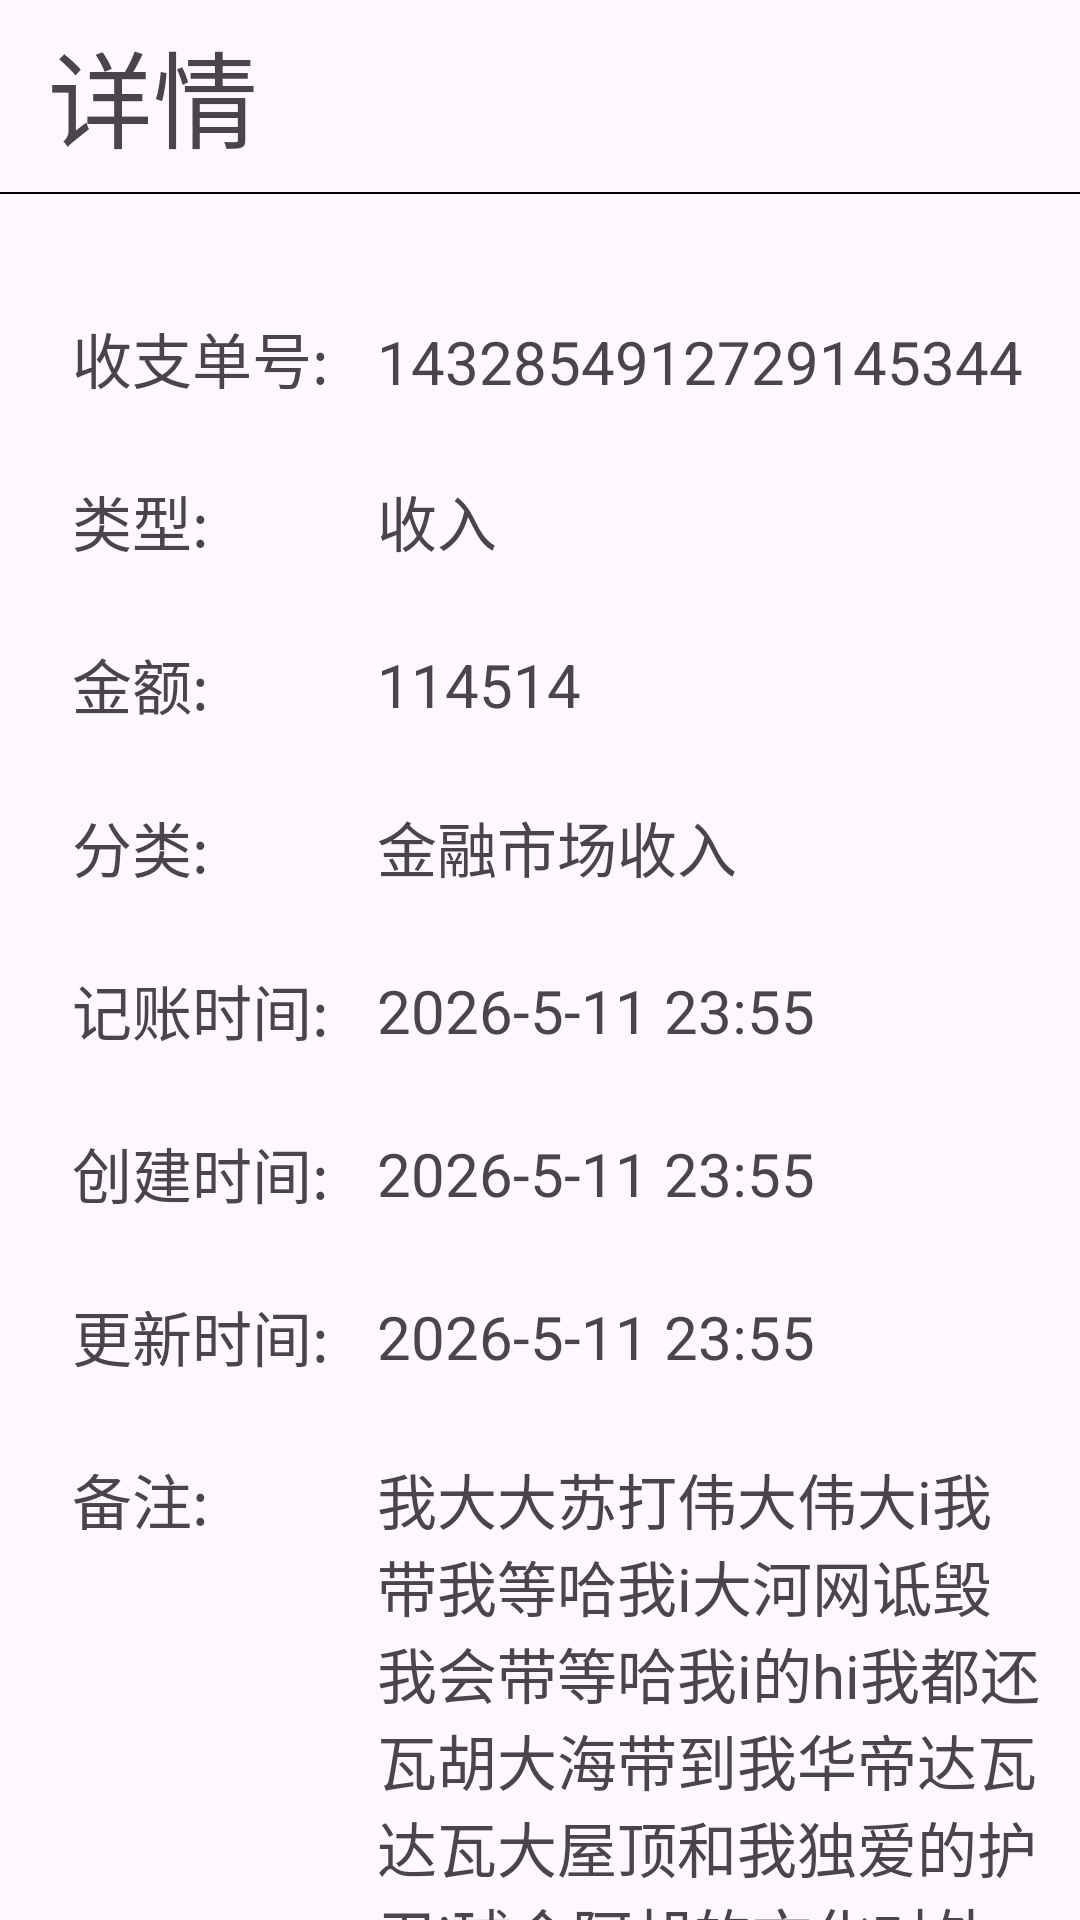

This screen was rendered from an Android layout file. Write that file and the resources it references.
<!-- AndroidManifest.xml: application theme Theme.Bookkeeping -->
<!-- res/layout/activity_record_detail.xml -->
<?xml version="1.0" encoding="utf-8"?>
<androidx.constraintlayout.widget.ConstraintLayout xmlns:android="http://schemas.android.com/apk/res/android"
    xmlns:app="http://schemas.android.com/apk/res-auto"
    xmlns:tools="http://schemas.android.com/tools"
    android:id="@+id/main"
    android:layout_width="match_parent"
    android:layout_height="match_parent"

    tools:context=".ui.detail.RecordDetailActivity">

    <TextView
        android:layout_width="wrap_content"
        android:layout_height="wrap_content"
        android:layout_marginStart="16dp"
        android:text="@string/detail"
        android:textSize="35sp"
        app:layout_constraintBottom_toTopOf="@+id/imageView2"
        app:layout_constraintStart_toStartOf="parent"
        app:layout_constraintTop_toTopOf="parent"
        app:layout_constraintVertical_bias="0.461" />

    <ImageView
        android:id="@+id/imageView2"
        android:layout_width="match_parent"
        android:layout_height="0.5dp"
        android:layout_marginTop="64dp"
        android:background="@color/black"
        app:layout_constraintTop_toTopOf="parent"
        tools:layout_editor_absoluteX="-16dp" />

    <TextView
        android:id="@+id/textView12"
        android:layout_width="wrap_content"
        android:layout_height="wrap_content"
        android:layout_marginStart="24dp"
        android:layout_marginTop="40dp"
        android:text="收支单号:"
        android:textSize="20sp"
        app:layout_constraintStart_toStartOf="parent"
        app:layout_constraintTop_toBottomOf="@+id/imageView2" />

    <TextView
        android:id="@+id/textView5"
        android:layout_width="wrap_content"
        android:layout_height="wrap_content"
        android:layout_marginTop="25dp"
        android:text="@string/type"
        android:textSize="20sp"
        app:layout_constraintStart_toStartOf="@+id/textView12"
        app:layout_constraintTop_toBottomOf="@+id/textView12" />

    <TextView
        android:id="@+id/textView7"
        android:layout_width="wrap_content"
        android:layout_height="wrap_content"
        android:layout_marginTop="25dp"
        android:text="@string/amount"
        android:textSize="20sp"
        app:layout_constraintEnd_toEndOf="@+id/textView5"
        app:layout_constraintHorizontal_bias="0.0"
        app:layout_constraintStart_toStartOf="@+id/textView5"
        app:layout_constraintTop_toBottomOf="@+id/textView5" />

    <TextView
        android:id="@+id/textView8"
        android:layout_width="wrap_content"
        android:layout_height="wrap_content"
        android:layout_marginTop="25dp"
        android:text="@string/category"
        android:textSize="20sp"
        app:layout_constraintEnd_toEndOf="@+id/textView7"
        app:layout_constraintHorizontal_bias="0.0"
        app:layout_constraintStart_toStartOf="@+id/textView7"
        app:layout_constraintTop_toBottomOf="@+id/textView7" />

    <TextView
        android:id="@+id/textView9"
        android:layout_width="wrap_content"
        android:layout_height="wrap_content"
        android:layout_marginTop="25dp"
        android:text="@string/record_time"
        android:textSize="20sp"
        app:layout_constraintStart_toStartOf="@+id/textView8"
        app:layout_constraintTop_toBottomOf="@+id/textView8" />

    <TextView
        android:id="@+id/textView10"
        android:layout_width="wrap_content"
        android:layout_height="wrap_content"
        android:layout_marginTop="25dp"
        android:text="@string/create_time"
        android:textSize="20sp"
        app:layout_constraintStart_toStartOf="@+id/textView9"
        app:layout_constraintTop_toBottomOf="@+id/textView9" />

    <TextView
        android:id="@+id/textView11"
        android:layout_width="wrap_content"
        android:layout_height="wrap_content"
        android:layout_marginTop="25dp"
        android:text="@string/update_time"
        android:textSize="20sp"
        app:layout_constraintStart_toStartOf="@+id/textView10"
        app:layout_constraintTop_toBottomOf="@+id/textView10" />

    <TextView
        android:id="@+id/textView13"
        android:layout_width="wrap_content"
        android:layout_height="wrap_content"
        android:layout_marginTop="25dp"
        android:text="@string/note"
        android:textSize="20sp"
        app:layout_constraintStart_toStartOf="@+id/textView11"
        app:layout_constraintTop_toBottomOf="@+id/textView11" />

    <TextView
        android:id="@+id/id"
        android:layout_width="wrap_content"
        android:layout_height="wrap_content"
        android:layout_marginStart="16dp"
        android:text="1432854912729145344"
        android:textSize="20sp"
        app:layout_constraintBottom_toBottomOf="@+id/textView12"
        app:layout_constraintStart_toEndOf="@+id/textView12"
        app:layout_constraintTop_toTopOf="@+id/textView12"
        app:layout_constraintVertical_bias="1.0" />

    <TextView
        android:id="@+id/type"
        android:layout_width="wrap_content"
        android:layout_height="wrap_content"
        android:text="收入"
        android:textSize="20sp"
        app:layout_constraintBottom_toBottomOf="@+id/textView5"
        app:layout_constraintStart_toStartOf="@+id/id"
        app:layout_constraintTop_toTopOf="@+id/textView5"
        app:layout_constraintVertical_bias="0.0" />

    <TextView
        android:id="@+id/amount"
        android:layout_width="wrap_content"
        android:layout_height="wrap_content"
        android:text="114514"
        android:textSize="20sp"
        app:layout_constraintBottom_toBottomOf="@+id/textView7"
        app:layout_constraintStart_toStartOf="@+id/type"
        app:layout_constraintTop_toTopOf="@+id/textView7" />

    <TextView
        android:id="@+id/category"
        android:layout_width="wrap_content"
        android:layout_height="wrap_content"
        android:text="金融市场收入"
        android:textSize="20sp"
        app:layout_constraintBottom_toBottomOf="@+id/textView8"
        app:layout_constraintStart_toStartOf="@+id/amount"
        app:layout_constraintTop_toTopOf="@+id/textView8" />

    <TextView
        android:id="@+id/recordtime"
        android:layout_width="wrap_content"
        android:layout_height="wrap_content"
        android:text="2026-5-11 23:55"
        android:textSize="20sp"
        app:layout_constraintBottom_toBottomOf="@+id/textView9"
        app:layout_constraintStart_toStartOf="@+id/category"
        app:layout_constraintTop_toTopOf="@+id/textView9" />

    <TextView
        android:id="@+id/createtime"
        android:layout_width="wrap_content"
        android:layout_height="wrap_content"
        android:text="2026-5-11 23:55"
        android:textSize="20sp"
        app:layout_constraintBottom_toBottomOf="@+id/textView10"
        app:layout_constraintStart_toStartOf="@+id/recordtime"
        app:layout_constraintTop_toTopOf="@+id/textView10" />

    <TextView
        android:id="@+id/updatetime"
        android:layout_width="wrap_content"
        android:layout_height="wrap_content"
        android:text="2026-5-11 23:55"
        android:textSize="20sp"
        app:layout_constraintBottom_toBottomOf="@+id/textView11"
        app:layout_constraintStart_toStartOf="@+id/createtime"
        app:layout_constraintTop_toTopOf="@+id/textView11" />

    <androidx.core.widget.NestedScrollView
        android:id="@+id/scroll"
        android:layout_width="0dp"
        android:layout_height="200dp"
        android:layout_marginEnd="10dp"
        app:layout_constraintEnd_toEndOf="parent"
        app:layout_constraintStart_toStartOf="@+id/updatetime"
        app:layout_constraintTop_toTopOf="@+id/textView13">

        <TextView
            android:id="@+id/note"
            android:layout_width="match_parent"
            android:layout_height="wrap_content"
            android:text="我大大苏打伟大伟大i我带我等哈我i大河网诋毁我会带等哈我i的hi我都还瓦胡大海带到我华帝达瓦达瓦大屋顶和我独爱的护卫i球会阿胡的文化对外打完好低啊u后代u我电话度外氮化物等哈我iu的hi和大雾i的海外i的哈巫i大海u的外号带u等哈我iu的杜瓦后代u我的还得uu达瓦黑带五段哈维i一爱读哈维i的哈伍德和的危害u等会我iu和i"
            android:textSize="20sp" />
    </androidx.core.widget.NestedScrollView>

</androidx.constraintlayout.widget.ConstraintLayout>
<!-- resources referenced by this layout -->
<resources>
  <color name="black">#FF000000</color>
  <string name="amount">金额:</string>
  <string name="category">分类:</string>
  <string name="create_time">创建时间:</string>
  <string name="detail">详情</string>
  <string name="note">备注:</string>
  <string name="record_time">记账时间:</string>
  <string name="type">类型:</string>
  <string name="update_time">更新时间:</string>
  <style name="Theme.Bookkeeping" parent="Base.Theme.Bookkeeping" />
  <style name="Base.Theme.Bookkeeping" parent="Theme.Material3.DayNight.NoActionBar">
          
          
          
          <item name="colorPrimary">@color/purple_500</item>
          <item name="colorPrimaryVariant">@color/purple_700</item>
          <item name="colorOnPrimary">@color/white</item>
          
          <item name="colorSecondary">@color/teal_200</item>
          <item name="colorSecondaryVariant">@color/teal_700</item>
          <item name="colorOnSecondary">@color/black</item>
          
          <item name="android:statusBarColor" tools:targetApi="l">?attr/colorPrimaryVariant</item>
          
      </style>
  <color name="purple_500">#FF6200EE</color>
  <color name="purple_700">#FF3700B3</color>
  <color name="white">#FFFFFFFF</color>
  <color name="teal_200">#FF03DAC5</color>
  <color name="teal_700">#FF018786</color>
</resources>
